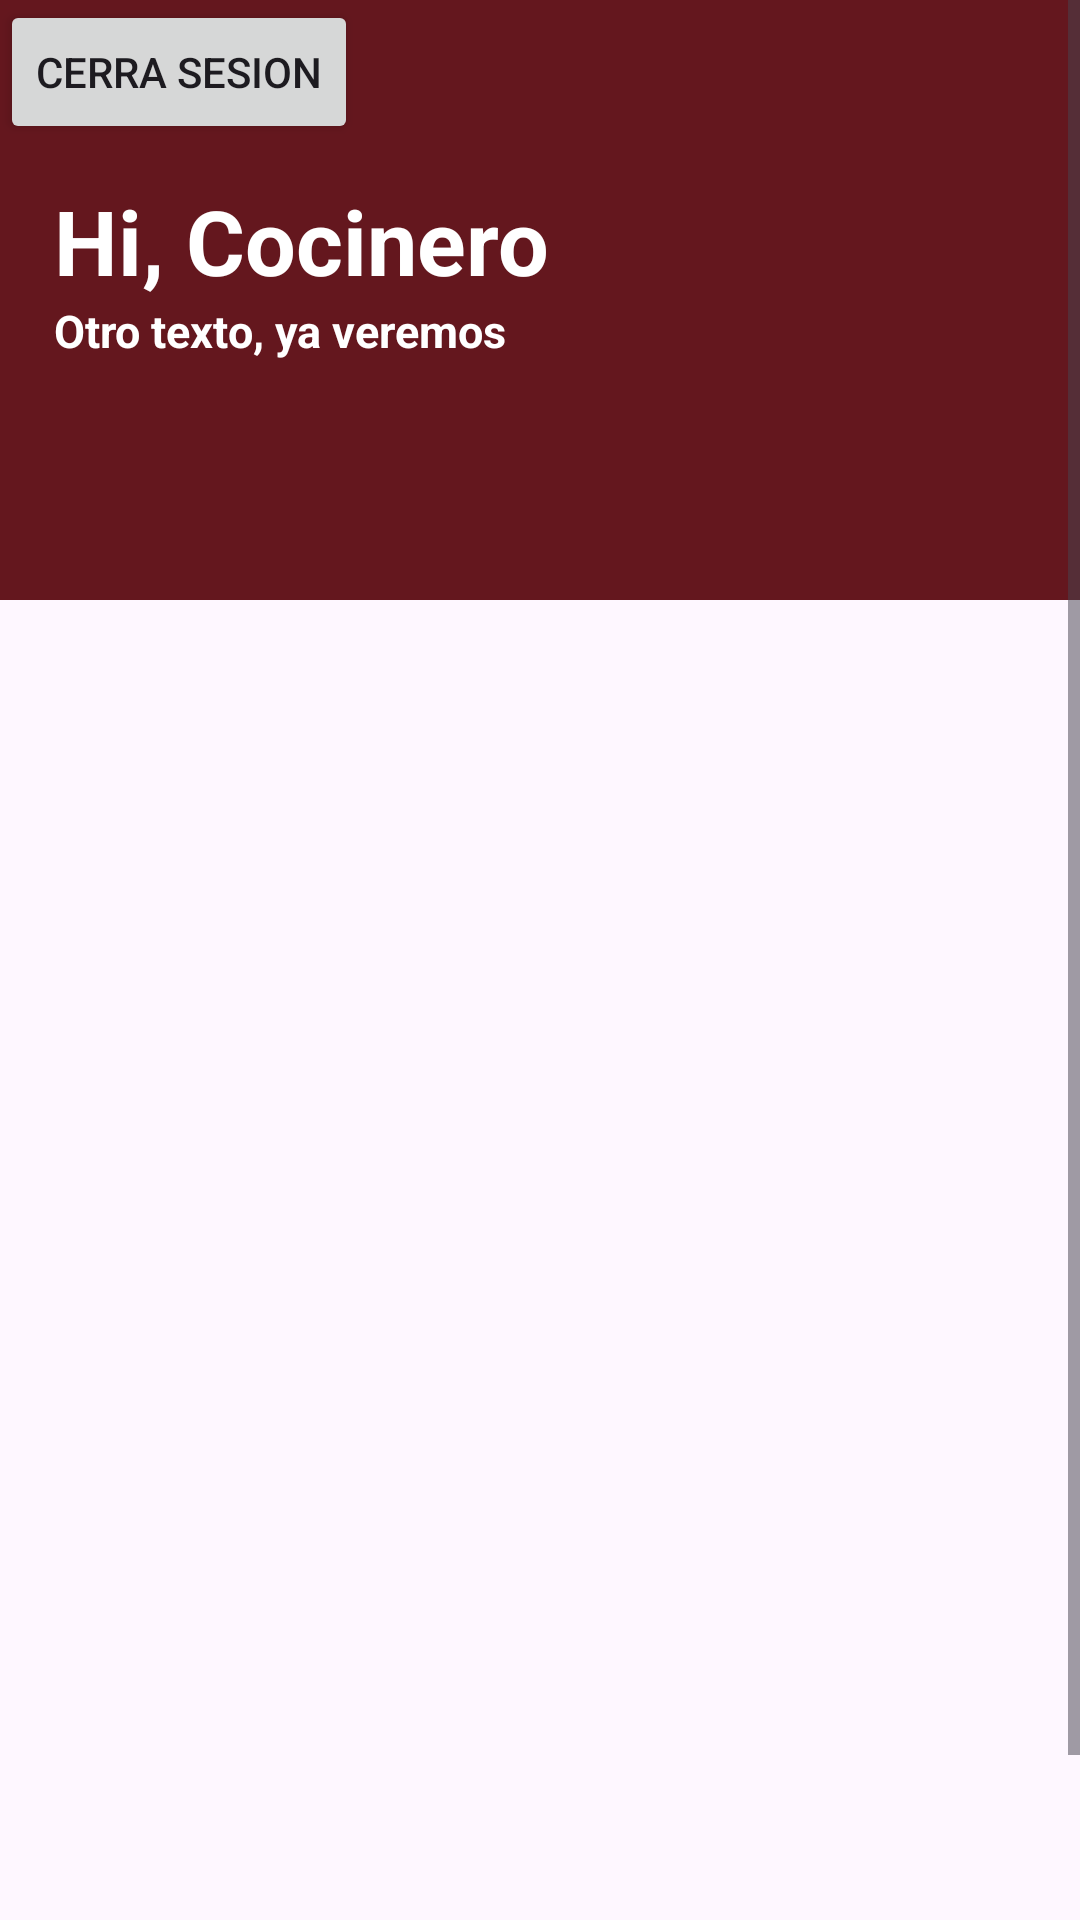

Reconstruct the res/layout file that produces this screen, plus the resources it refers to.
<!-- AndroidManifest.xml: application theme Theme._40y20CoctelBar -->
<!-- res/layout/activity_cocinero_menu.xml -->
<?xml version="1.0" encoding="utf-8"?>
<ScrollView xmlns:android="http://schemas.android.com/apk/res/android"
    xmlns:app="http://schemas.android.com/apk/res-auto"
    xmlns:tools="http://schemas.android.com/tools"
    android:id="@+id/main"
    android:layout_width="match_parent"
    android:layout_height="match_parent"
    tools:context=".Menus.CocineroMenu">

    <androidx.constraintlayout.widget.ConstraintLayout
        android:id="@+id/constraintLayaout"
        android:layout_width="match_parent"
        android:layout_height="wrap_content">

        
        <FrameLayout
            android:id="@+id/frameLayaout"
            android:layout_width="match_parent"
            android:layout_height="200dp"
            android:background="@color/vino"
            app:layout_constraintEnd_toEndOf="parent"
            app:layout_constraintStart_toStartOf="parent"
            app:layout_constraintTop_toTopOf="parent">

            <TextView
                android:id="@+id/txtnombreUsuario"
                android:layout_width="wrap_content"
                android:layout_height="wrap_content"
                android:layout_marginStart="18dp"
                android:layout_marginTop="60dp"
                android:layout_marginBottom="90dp"
                android:text="Hi, Cocinero"
                android:textColor="@color/white"
                android:textSize="30sp"
                android:textStyle="bold"/>
            <TextView
                android:id="@+id/txtTexto"
                android:layout_width="wrap_content"
                android:layout_height="wrap_content"
                android:layout_marginStart="18dp"
                android:layout_marginTop="100dp"
                android:text="Otro texto, ya veremos"
                android:textColor="@color/white"
                android:textSize="15sp"
                android:textStyle="bold"/>
            <ImageView
                android:id="@+id/imagenUser"
                android:layout_width="50dp"
                android:layout_height="50dp"
                app:srcCompat="@drawable/admin"
                app:tint="@color/oro"
                android:layout_marginEnd="18dp"
                android:layout_marginTop="60dp"
                android:layout_gravity="right"/>

            <Button
                android:id="@+id/btnCerrarSesion"
                android:layout_width="wrap_content"
                android:layout_height="wrap_content"
                android:text="Cerra Sesion" />

        </FrameLayout>


        <androidx.recyclerview.widget.RecyclerView
            android:layout_width="match_parent"
            android:layout_height="500dp"
            app:layout_constraintBottom_toBottomOf="parent"
            app:layout_constraintEnd_toEndOf="parent"
            app:layout_constraintHorizontal_bias="0.0"
            app:layout_constraintTop_toBottomOf="@id/frameLayaout"
            app:layout_constraintStart_toStartOf="parent" />


    </androidx.constraintlayout.widget.ConstraintLayout>


</ScrollView>
<!-- resources referenced by this layout -->
<resources>
  <color name="oro">#edb647</color>
  <color name="vino">#64171e</color>
  <color name="white">#FFFFFFFF</color>
  <style name="Theme._40y20CoctelBar" parent="Base.Theme._40y20CoctelBar" />
  <style name="Base.Theme._40y20CoctelBar" parent="Theme.Material3.DayNight.NoActionBar">
          
          
      </style>
</resources>
